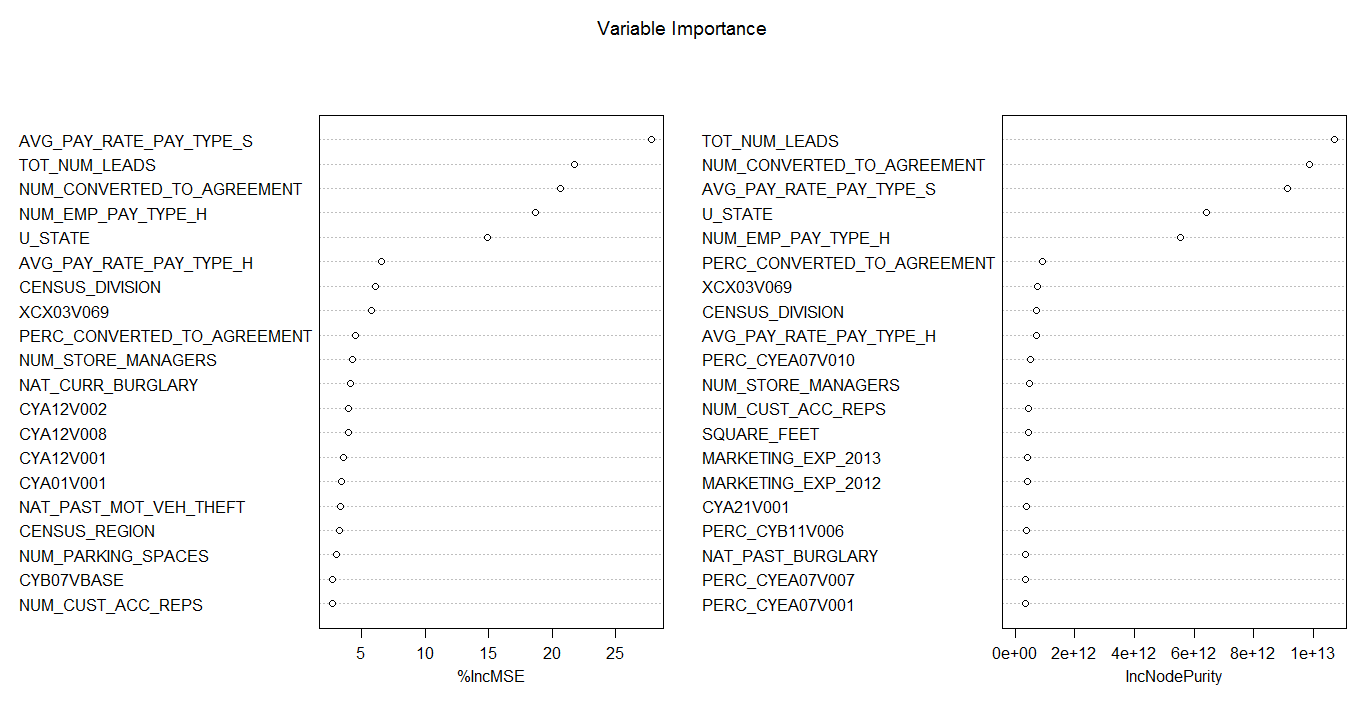

The table this chart was drawn from, first rows:
, %IncMSE, IncNodePurity
SQUARE_FEET, 2.046, 435773598364
U_STATE, 14.91, 6412032462860
CENSUS_REGION, 3.243, 132214876065
CENSUS_DIVISION, 6.088, 726952560541
TOT_ATTRITION_2012, 1.437, 228863729366
TOT_ATTRITION_2013, -0.6554, 174233218211
NUM_ASSISTANT_MANAGERS, 0.2794, 297909904994
NUM_CUST_ACC_REPS, 2.698, 446215497469
NUM_STORE_MANAGERS, 4.274, 467129333376
NUM_EMP_PAY_TYPE_H, 18.7, 5529886147148
AVG_PAY_RATE_PAY_TYPE_S, 27.77, 9138855353322
AVG_PAY_RATE_PAY_TYPE_H, 6.55, 703307961451
NAT_CURR_ROBBERY, 2.389, 332393490012
NAT_CURR_BURGLARY, 4.128, 356866674550
NAT_CURR_MOT_VEH_THEFT, 1.88, 264855178499
NAT_PAST_ROBBERY, 2.209, 247401868479
NAT_PAST_BURGLARY, 2.208, 363493824032
NAT_PAST_MOT_VEH_THEFT, 3.331, 249526156871
FRONTAGE_ROAD, -0.4366, 56357215323
NUM_PARKING_SPACES, 3.023, 88394911222
SIGNAGE_VISIBILITY_IND, 1.437, 61316945361
AUTOZONE_IND, -1.731, 8265288291
TARGET_IND, -0.7475, 1878413669
WALMART_IND, -1.044, 14795188716
PAYLESS_IND, 0.8438, 30983154198
COMP_PRESENCE_IND, -0.1375, 18426044277
STRIP_SHOP_CENTER_IND, -0.4824, 39153765818
SINGLE_TENANT_IND, -0.6279, 13703630000
PAD_IN_SHOP_CENTER_IND, -0.1266, 14219386928
MARKETING_EXP_2013, 0.2461, 408107067218
MARKETING_EXP_2012, 1.797, 403719143538
TOT_NUM_LEADS, 21.74, 10693695398427
NUM_CONVERTED_TO_AGREEMENT, 20.62, 9873260085904
PERC_CONVERTED_TO_AGREEMENT, 4.522, 900285889783
URBANICITY, 0.3062, 108110745227
CYA01V001, 3.427, 223464613755
CYB02V001, 2.351, 205664420630
CYA12V001, 3.604, 227592871662
CYA12V002, 3.955, 269134372582
CYA12V003, 1.796, 265712181123
CYA12V007, 2.458, 251263445567
CYA12V008, 3.953, 264833632551
CYA21V001, 1.675, 388948833963
CYB07VBASE, 2.751, 168686577142
XCX03V069, 5.8, 758360432205
PERC_CYEA07V001, 1.999, 359918774980
PERC_CYEA07V004, 1.442, 358318527543
PERC_CYEA07V007, 2.255, 362582751473
PERC_CYEA07V010, 2.541, 516952662131
PERC_CYB11V006, 0.4881, 376880042945
PERC_CYB11V007, 2.067, 343405812138
PERC_CYC13VV01, 2.147, 254749367831
